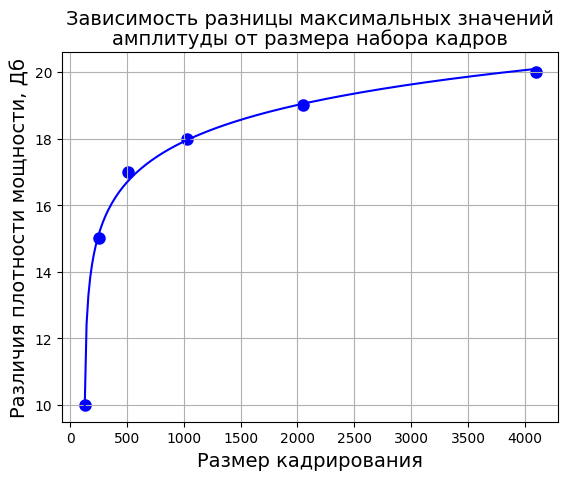

Write the Python code that produced this figure.
import os
from math import log

import matplotlib.pyplot as plt
import numpy as np

# importing pandas
import pandas as pd
from matplotlib import rcParams
from scipy.optimize import curve_fit

rcParams["font.family"] = "serif"
rcParams["font.serif"] = ["Times New Roman"]


def func(x, a, b, c):
    return np.log2(a * x + c) + b


x = np.array([128, 256, 512, 1024, 2048, 4096])
y = np.array([10, 15, 17, 18, 19, 20])

popt, pcov = curve_fit(func, x, y)
x_curve = np.linspace(np.min(x), np.max(x), 250)
y_curve = func(x_curve, *popt)


plt.plot(x_curve, y_curve, color="blue")  # , label=r"$M_{в}$"
# plt.plot(x, y, color="red", label=r"$M_{ср}$")
plt.scatter(x, y, color="blue", linewidth=3)
# plt.scatter(x, y, color="red", linewidth=3)

# # Add grid, title, axis labels and legend
plt.grid(True)
plt.title(
    "Зависимость разницы максимальных значений\nамплитуды от размера набора кадров",
    fontsize=14,
    linespacing=1,
)
plt.xlabel("Размер кадрирования", fontsize=14, linespacing=1.5)
plt.ylabel("Различия плотности мощности, Дб", fontsize=14, linespacing=1.5)
# plt.legend()

# Show the plot
plt.show()
